Dataset: Data (GitHub, billlyzhaoyh/StillGood). Classes: apple, broccoli, butternut squash, carrot, egg, garlic, lemon, lime, onion, potato.

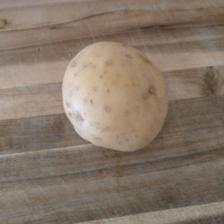
Label: potato

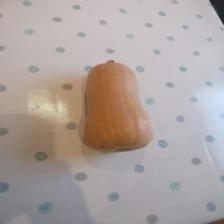
Label: butternut squash

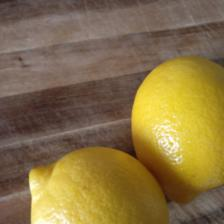
Label: lemon

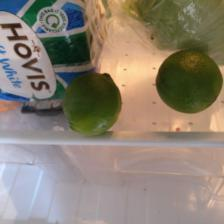
Label: lime

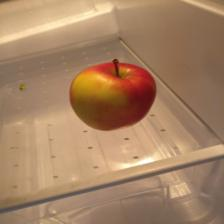
Label: apple

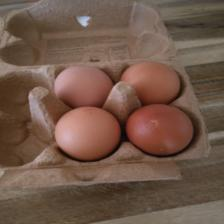
Label: egg
